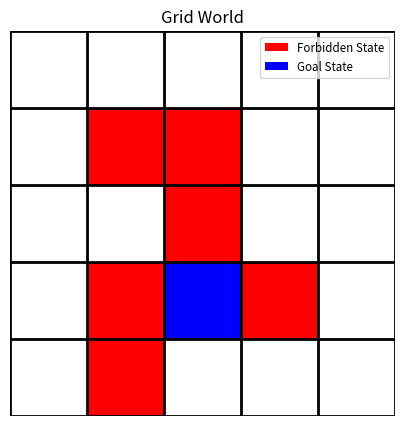

Here is the Python script that generated this plot:
import numpy as np
from typing import List, Tuple, Dict
import matplotlib.pyplot as plt
from matplotlib.patches import Rectangle

class GridWorldPolicyIteration:
    """
    A class to represent a grid world environment for policy iteration in reinforcement learning. 
    This class provides methods to define the grid world, visualize it, and perform policy iteration 
    to solve a Markov Decision Process (MDP).

    Attributes:
        grid_width (int): The width of the grid world.
        grid_height (int): The height of the grid world.
        all_states (List[Tuple[int, int]]): A list of all possible states in the grid world, 
            represented as (row, column) tuples.
        goal_states (List[Tuple[int, int]]): A list of goal states in the grid world.
        forbidden_states (List[Tuple[int, int]]): A list of forbidden states in the grid world.
        actions (List[str]): A list of possible actions in the grid world (e.g., ["up", "down", "left", "right"]).
        rewards (Dict[str, int]): A dictionary mapping specific actions or states to their corresponding rewards.
    
    Methods:
        __init__(grid_width, grid_height, goal_states, forbidden_states, actions, rewards):
            Initializes the grid world environment with the specified dimensions, states, actions, and rewards.
        plot_grid_world():
            Draws a visual representation of the grid world, highlighting forbidden and goal states.
        check_if_movement_is_valid(current_state, next_state, action):
        transition_probability(current_state, action, next_state):
            Calculates the transition probability from the current state to the next state given an action.
        reward_probability(current_state, action, reward):
            Calculates the probability of receiving a specific reward given the current state and action.
        policy_iteration(value_states, policy, gamma, max_policy_eval_error, max_policy_eval_iter, 
                         max_policy_iter_error, max_policy_iter_loop):
            Performs policy iteration to find the optimal policy and value function for the grid world.
    """
    
    def __init__(self, 
                 grid_width: int, 
                 grid_height: int,
                 goal_states: List[Tuple[int, int]],
                 forbidden_states: List[Tuple[int, int]],
                 actions: List[str],
                 rewards: Dict[str, int]
                 )-> None:
        """
        Initializes the grid world environment.

        Args:
            grid_width: The width of the grid world.
            grid_height: The height of the grid world.
            goal_states: A list of goal states, where each state is represented as a tuple (row, column).
            forbidden_states: A list of forbidden states, where each state is represented as a tuple (row, column).
            actions: A list of possible actions that can be taken in the grid world (e.g., ["up", "down", "left", "right"]).
            rewards: A dictionary mapping specific actions or states to their corresponding rewards.

        Returns:
            None
        """
        self.grid_width = grid_width
        self.grid_height = grid_height
        # Define all possible states in the grid world
        # Each state is represented as a tuple (row, column)
        # The grid is 1-indexed, so we start from (1, 1) to (grid_height, grid_width)
        self.all_states = [(i, j) for i in range(1, grid_height + 1) for j in range(1, grid_width + 1)]
        self.goal_states = goal_states
        self.forbidden_states = forbidden_states
        self.actions = actions
        self.rewards = rewards

    def plot_grid_world(self) -> None:
        """
        Draws a grid world with specified forbidden (red) and goal (blue) states.
        """
        fig, ax = plt.subplots(figsize=(self.grid_width, self.grid_height))
        ax.set_xlim(0, self.grid_width)
        ax.set_ylim(0, self.grid_height)
        ax.set_aspect('equal')
        ax.axis('off')  # Hide axes
        plt.title("Grid World")

        # Legend for forbidden and goal states
        legend_elements = [
            Rectangle((0, 0), 1, 1, facecolor='red', edgecolor='none', label='Forbidden State'),
            Rectangle((0, 0), 1, 1, facecolor='blue', edgecolor='none', label='Goal State')
        ]
        ax.legend(handles=legend_elements, loc='upper right', fontsize='small')
        
        # Draw forbidden states (red)
        for row, col in self.forbidden_states:
            x_min = col - 1  # Convert to 0-indexed x
            y_min = self.grid_height - row  # Convert to 0-indexed y (origin at bottom)
            rect = Rectangle((x_min, y_min), 1, 1, facecolor='red', edgecolor='none')
            ax.add_patch(rect)

        # Draw goal states (blue)
        for row, col in self.goal_states:
            x_min = col - 1
            y_min = self.grid_height - row
            rect = Rectangle((x_min, y_min), 1, 1, facecolor='blue', edgecolor='none')
            ax.add_patch(rect)

        # Draw grid lines (on top of colored cells)
        for x in range(self.grid_width + 1):
            ax.axvline(x, color='black', lw=2)
        for y in range(self.grid_height + 1):
            ax.axhline(y, color='black', lw=2)

        plt.show()

    def check_if_movement_is_valid(
        self,
        current_state: Tuple[int, int], 
        next_state: Tuple[int, int], 
        action: str, 
        ) -> bool:
        """
        Checks if the movement from the current state to the next state is valid based on the action taken.

        Args:
            current_state: The current position in the grid as (row, column).
            next_state: The intended next position in the grid as (row, column).
            action: The action taken, one of 'up', 'down', 'left', or 'right'.

        Returns:
            bool: True if the movement is valid, False otherwise.
        """
        # Define the expected movement for each action
        action_deltas = {
            'up': (-1, 0),
            'down': (1, 0),
            'left': (0, -1),
            'right': (0, 1),
            'stay': (0, 0)
        }

        # Calculate the expected next state
        expected_next_state = (
            current_state[0] + action_deltas[action][0],
            current_state[1] + action_deltas[action][1]
        )

        # Check for boundary conditions
        if not (1 <= expected_next_state[0] <= self.grid_height and 1 <= expected_next_state[1] <= self.grid_width):
            expected_next_state = current_state  # Movement is invalid, stay in the same state

        # Return whether the actual next state matches the expected next state
        return next_state == expected_next_state

    # Define transtion probabilities for each state and action pair p(s'|s,a) = 1.0 
    # if the action is valid and leads to the next state (deterministic transition), otherwise 0.0
    def transition_probability(
            self,
            current_state: Tuple[int, int], 
            action: str, 
            next_state: Tuple[int, int]
            ) -> float:
        """
        Calculate the transition probability from current_state to next_state given an action.

        Args:
            current_state: The current position in the grid as (row, column).
            action: The action taken, one of 'up', 'down', 'left', or 'right'.
            next_state: The intended next position in the grid as (row, column).

        Returns:
            float: Transition probability.
        """
        if self.check_if_movement_is_valid(current_state, next_state, action):
            return 1.0  # Valid movement
        else:
            return 0.0  # Invalid movement
    
    def reward_probability(
            self,
            current_state: Tuple[int, int],
            action: str, 
            reward: str
            ) -> float:
        """
        Calculate the probability of receiving a specific reward given the current state and action.

        Args:
            current_state: The current position in the grid as (row, column).
            action: The action taken, one of 'up', 'down', 'left', or 'right'.
            reward: The type of reward, one of 'forbidden', 'goal', 'boundary', or 'default'.

        Returns:
            float: Probability of receiving the specified reward (1.0 if valid, 0.0 otherwise).
        """

        forbidden_states = set(self.forbidden_states)  # Convert to set for faster lookup
        goal_states = set(self.goal_states)  # Convert to set for faster lookup

        # Define the expected movement for each action
        action_deltas = {
            'up': (-1, 0),
            'down': (1, 0),
            'left': (0, -1),
            'right': (0, 1),
            'stay': (0, 0)
        }

        # Calculate the expected next state
        next_state = (
            current_state[0] + action_deltas[action][0],
            current_state[1] + action_deltas[action][1]
        )

        is_crossing_boundary = not (1 <= next_state[0] <= self.grid_height and 1 <= next_state[1] <= self.grid_width)
        is_forbidden_state = next_state in forbidden_states

        # Check conditions for each reward type
        if reward == 'forbidden' and is_forbidden_state:
            return 1.0
        if reward == 'goal' and next_state in goal_states:
            return 1.0
        if reward == 'boundary' and is_crossing_boundary:
            return 1.0
        if reward == 'default' and not is_crossing_boundary and not is_forbidden_state and next_state not in goal_states:
            return 1.0

        return 0.0

    def policy_iteration(
            self,
            value_states: Dict[Tuple[int, int], float],
            policy: Dict[Tuple[int, int], str],
            gamma: float, 
            max_policy_eval_error: float,
            max_policy_eval_iter: int,
            max_policy_iter_error: float,
            max_policy_iter_loop: int
            )-> Tuple[Dict[Tuple[int, int], float], Dict[Tuple[int, int], str]]:
        """
        Perform policy iteration to solve a reinforcement learning problem.
        Policy iteration is an iterative algorithm that alternates between policy evaluation 
        and policy improvement to find the optimal policy and value function for a given 
        Markov Decision Process (MDP).
        
        Args:
            value_states: A dictionary mapping each state to its 
                current estimated initial value.
            policy: A dictionary mapping each state to its current 
                policy (action to take in that state).
            gamma: The discount factor for future rewards (0 <= gamma <= 1).
            max_policy_eval_error: The maximum allowable error for policy evaluation 
                convergence. If negative, neglect the convergence check.
            max_policy_eval_iter: The maximum number of iterations for policy evaluation.
            max_policy_iter_error: The maximum allowable error for policy iteration 
                convergence. If negative, neglect the convergence check.
            max_policy_iter_loop: The maximum number of iterations for policy improvement.
        
        Returns:
            Tuple[Dict[Tuple[int, int], float], Dict[Tuple[int, int], str]]:
                - A dictionary mapping each state to its optimal value.
                - A dictionary mapping each state to its optimal policy (action to take in that state).
        """
        
        def sum_of_rewards(state: Tuple[int, int], action: str) -> float:
                return sum(self.reward_probability(state, action, reward_key) * self.rewards[reward_key] 
                        for reward_key in self.rewards)
        
        # Create a mapping of actions and states to indices for easier access
        actions_indices = {action: i for i, action in enumerate(self.actions)}

        states_indices = {state: i for i, state in enumerate(self.all_states)}
        
        # [R]_{s,a} \doteq \sum_{r \in \mathcal{R}} p(r|s,a) r
        # where R is the reward matrix, s is the current state, a is the action taken, and r is the reward.
        # Example for 2 states and 2 actions:
        # R[0][0] = r(s0,a0)
        # R[0][1] = r(s0,a1)
        # R[1][0] = r(s1,a0)
        # R[1][1] = r(s1,a1)
        rewards_matrix = [[sum_of_rewards(state, action) for action in self.actions] 
                                for state in self.all_states]
        
        rewards_vector = np.array(rewards_matrix).flatten()
        
        # [P]_{s,a,s'} \doteq p(s'|s,a) a 3D matrix 
        # where P is the transition probability matrix, s is the current state, a is the action taken, and s' is the next state.
        transition_probability_tensor = np.array([
            [
                [self.transition_probability(state, action, next_state) 
                for action in self.actions]
                for next_state in self.all_states
            ] 
            for state in self.all_states
        ])

        # [P]_{(s,a),s'} \doteq p(s'|s,a) a 2D matrix
        # where P is the transition probability matrix, (s,a) is the current state-action pair, and s' is the next state.
        # Example for 2 states and 2 actions:
        # P[0][0] = p(s0|s0,a0)
        # P[0][1] = p(s1|s0,a0)
        # P[1][0] = p(s0|s0,a1)
        # P[1][1] = p(s1|s0,a1)
        # P[2][0] = p(s0|s1,a0)
        # P[2][1] = p(s1|s1,a0)
        # P[3][0] = p(s0|s1,a1)
        # P[3][1] = p(s1|s1,a1)
        # Reorder axes: (state, action, next_state) instead of (state, next_state, action)
        transition_probability_matrix = transition_probability_tensor.transpose(0, 2, 1)
        # Reshape to 2D: (num_states * num_actions, num_next_states)
        transition_probability_matrix = transition_probability_matrix.reshape(-1, transition_probability_tensor.shape[1])

        value_states_vector = np.array([value_states[state] for state in self.all_states])
        
        for _ in range(max_policy_iter_loop):
            # Policy evaluation
            # evaluate the current policy until convergence
            for _ in range(max_policy_eval_iter):
                r_pi = np.array([rewards_matrix[states_indices[state]][actions_indices[policy[state]]] for state in self.all_states])

                P_pi = np.array([
                    [
                    transition_probability_tensor[states_indices[state]][states_indices[next_state]][actions_indices[policy[state]]]
                    for next_state in self.all_states
                    ]
                    for state in self.all_states
                ])
                
                new_value_states_vector = r_pi + gamma * P_pi @ value_states_vector
                # check for convergence
                delta = np.max(np.abs(new_value_states_vector - value_states_vector))
                # if the maximum error is less than the threshold, break the loop
                
                if max_policy_eval_error >= 0 and delta < max_policy_eval_error:
                    value_states_vector = new_value_states_vector
                    break
                value_states_vector = new_value_states_vector
            
            # Policy improvement
            # update the policy based on the new value function
            q_values_vector = rewards_vector + gamma * transition_probability_matrix @ value_states_vector
            q_values_matrix = q_values_vector.reshape(len(self.all_states), len(self.actions))
            best_actions = np.argmax(q_values_matrix, axis=1)
            # update the policy with the best action for each state
            for i, state in enumerate(self.all_states):
                policy[state] = self.actions[best_actions[i]]
            
            # check for convergence
            delta = np.max(np.abs(np.array(list(value_states.values())) - value_states_vector))
            # if the maximum error is less than the threshold, break the loop
            if max_policy_iter_error >= 0 and delta < max_policy_iter_error:
                # update the value function
                value_states = {state: value_states_vector[i] for i, state in enumerate(self.all_states)}
                break
            
            # update the value function
            value_states = {state: value_states_vector[i] for i, state in enumerate(self.all_states)}

        return value_states, policy

if __name__ == "__main__":
    
    # Assuming the environment is a grid world with 4 actions: up, down, left, right
    # Define all states and actions
    GRID_WIDTH = 5
    GRID_HEIGHT = 5
    ACTIONS = ['up', 'down', 'left', 'right', 'stay']

    # STATES represents all possible positions in a 5x5 grid world.
    # Each state is a tuple (i, j), where 'i' is the row index (0 to 4) and 'j' is the column index (0 to 4).
    # This effectively enumerates all grid cells in the environment.
    STATES = [(i, j) for i in range(1,GRID_HEIGHT+1) for j in range(1,GRID_WIDTH+1)]
    FORBIDDEN_STATES = [(2, 2), (2, 3), (3, 3), (4,2), (4,4), (5,2)]
    GOAL_STATES = [(4, 3)]

    VALUE_STATES = {state: 0.0 for state in STATES}  # Initialize value function for all states to 0.0
    for forbidden_state in FORBIDDEN_STATES:
        VALUE_STATES[forbidden_state] = -100  # Assign a negative value to forbidden states 
    for goal_state in GOAL_STATES:
        # Assign a high value to the goal state
        VALUE_STATES[goal_state] = 10
    
    POLICY = {state: 'stay' for state in STATES}  # Initialize policy to 'stay' for all states

    REWARDS = {'boundary': -1, 'forbidden':-10, 'goal': 1, 'default': 0}  # Example rewards

    GAMMA = 0.9  # Discount factor
    MAX_POLICY_EVAL_ERROR = 10e-7  # Convergence threshold for policy evaluation
    MAX_POLICY_EVAL_ITER = 1000  # Maximum iterations for policy evaluation
    MAX_POLICY_ITER_ERROR = -0.5  # Convergence threshold for policy iteration
    MAX_POLICY_ITER_LOOP = 1000  # Maximum iterations for policy iteration

    # Create an instance of the GridWorldPolicyIteration class
    grid_world = GridWorldPolicyIteration(
        grid_width=GRID_WIDTH, 
        grid_height=GRID_HEIGHT,
        goal_states=GOAL_STATES,
        forbidden_states=FORBIDDEN_STATES,
        actions=ACTIONS,
        rewards=REWARDS
    )
    # Plot the grid world
    grid_world.plot_grid_world()

    # Run policy iteration
    value_states, policy = grid_world.policy_iteration(
        value_states=VALUE_STATES,
        policy=POLICY,
        gamma=GAMMA,
        max_policy_eval_error=MAX_POLICY_EVAL_ERROR,
        max_policy_eval_iter=MAX_POLICY_EVAL_ITER,
        max_policy_iter_error=MAX_POLICY_ITER_ERROR,
        max_policy_iter_loop=MAX_POLICY_ITER_LOOP
    )

    print("Final Value States:")
    for state, value in value_states.items():
        print(f"State {state}: {value:.2f}")
    
    print("\nFinal Policy:")
    for state, action in policy.items():
        print(f"State {state}: {action}")
